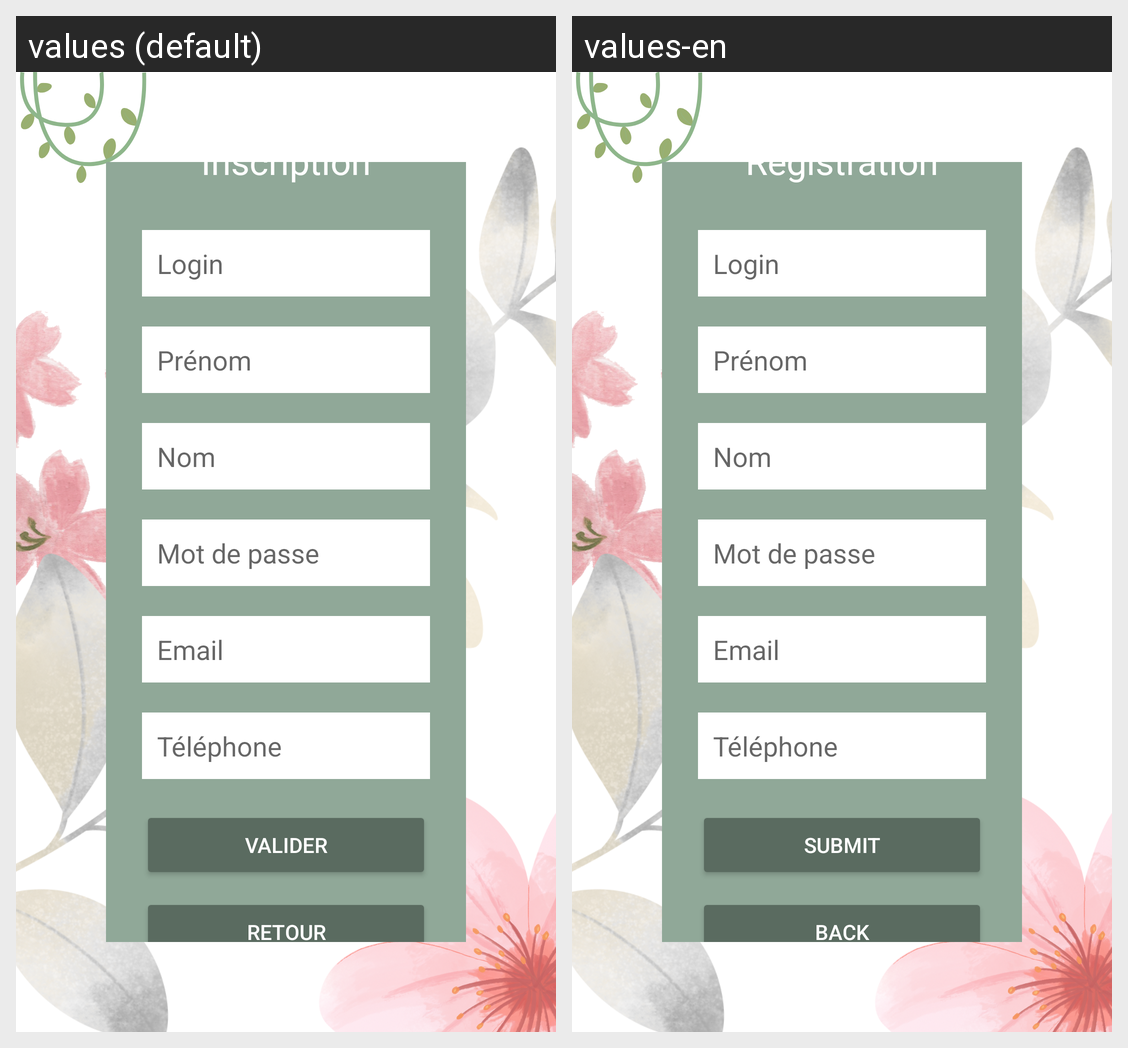

The Android screen above is rendered under two locales of the same app. Produce the string resources it draws, with the default and per-locale values.
Android screen res/layout/activity_register.xml rendered under 2 locales, left to right: values (default), values-en. Device: Nexus 5 (rendered at 1080×1920; each locale shown at half size, 540×960, under a caption strip naming it); theme Theme.Plantnetapp.
Strings drawn on this screen, with the default value and each locale's value (text and hints the layout hard-codes, and strings that could not be matched under every locale, appear in the picture but are not listed):

registerText
  values: Inscription
  values-en: Registration

submitText
  values: Valider
  values-en: Submit

backText
  values: Retour
  values-en: Back
